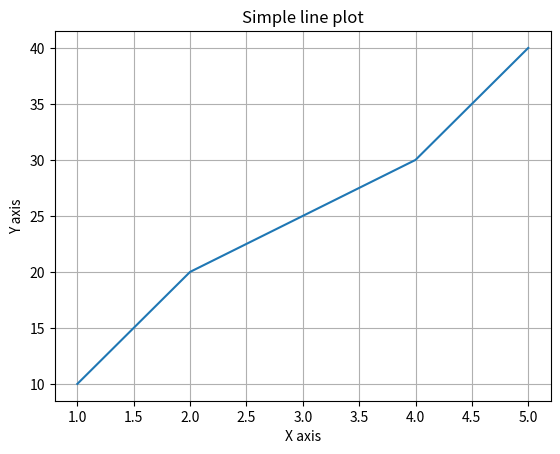

Here is the Python script that generated this plot:
import matplotlib.pyplot as plt

# create a list of x values
x = [1, 2, 3, 4, 5]

# create a list of y values
y = [10, 20, 25, 30, 40]

# plot the x and y values
plt.plot(x, y)
plt.title("Simple line plot")
plt.xlabel("X axis")
plt.ylabel("Y axis")
plt.grid(True)
plt.show()
